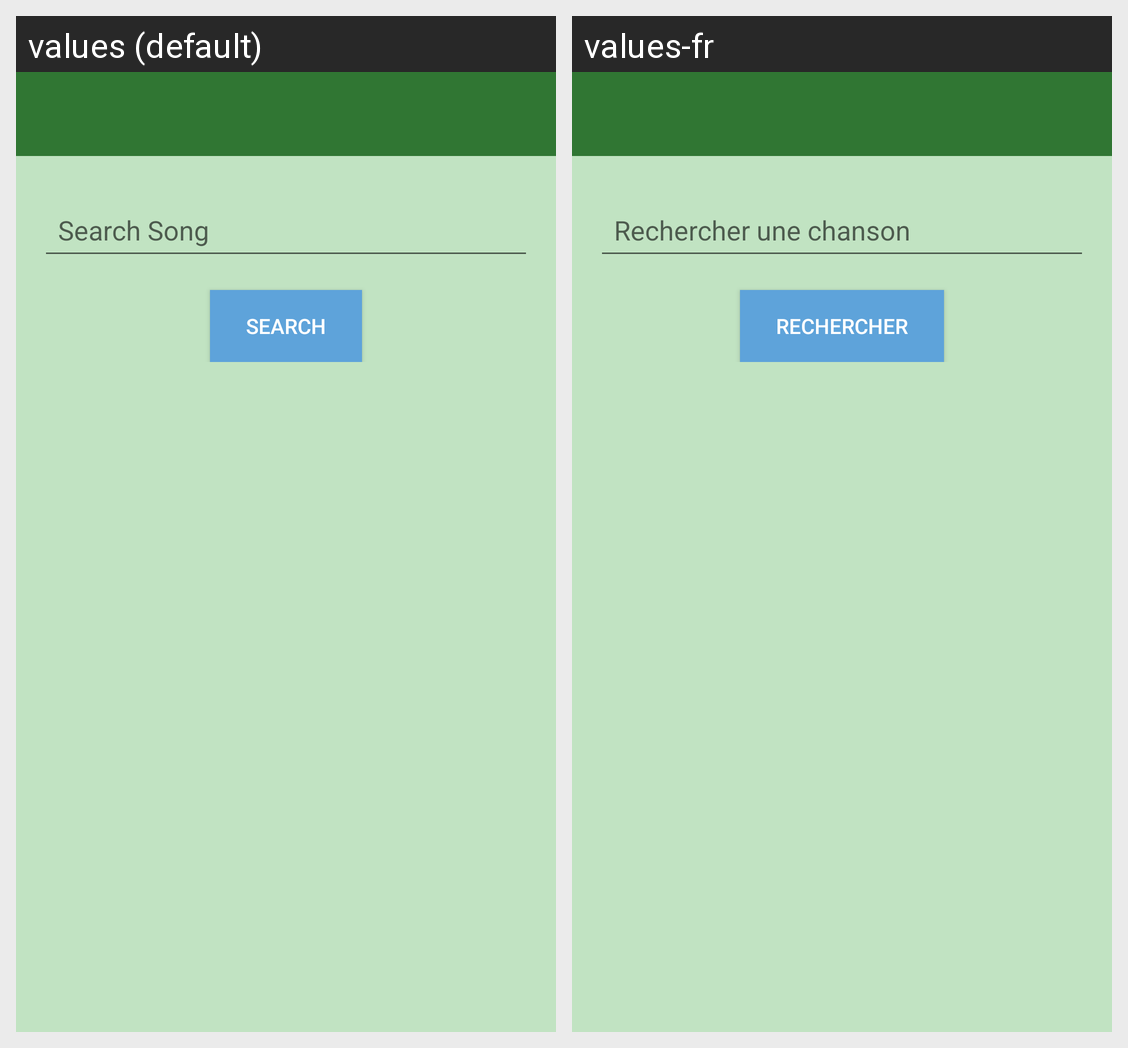

Translations of the strings shown on this Android screen, per locale in the grid:
Android screen res/layout/song_activity_main.xml rendered under 2 locales, left to right: values (default), values-fr. Device: Nexus 5 (rendered at 1080×1920; each locale shown at half size, 540×960, under a caption strip naming it); theme Theme.MyApplication.
Strings drawn on this screen, with the default value and each locale's value (text and hints the layout hard-codes, and strings that could not be matched under every locale, appear in the picture but are not listed):

enter_search_query
  values: Search Song
  values-fr: Rechercher une chanson

search
  values: Search
  values-fr: Rechercher
